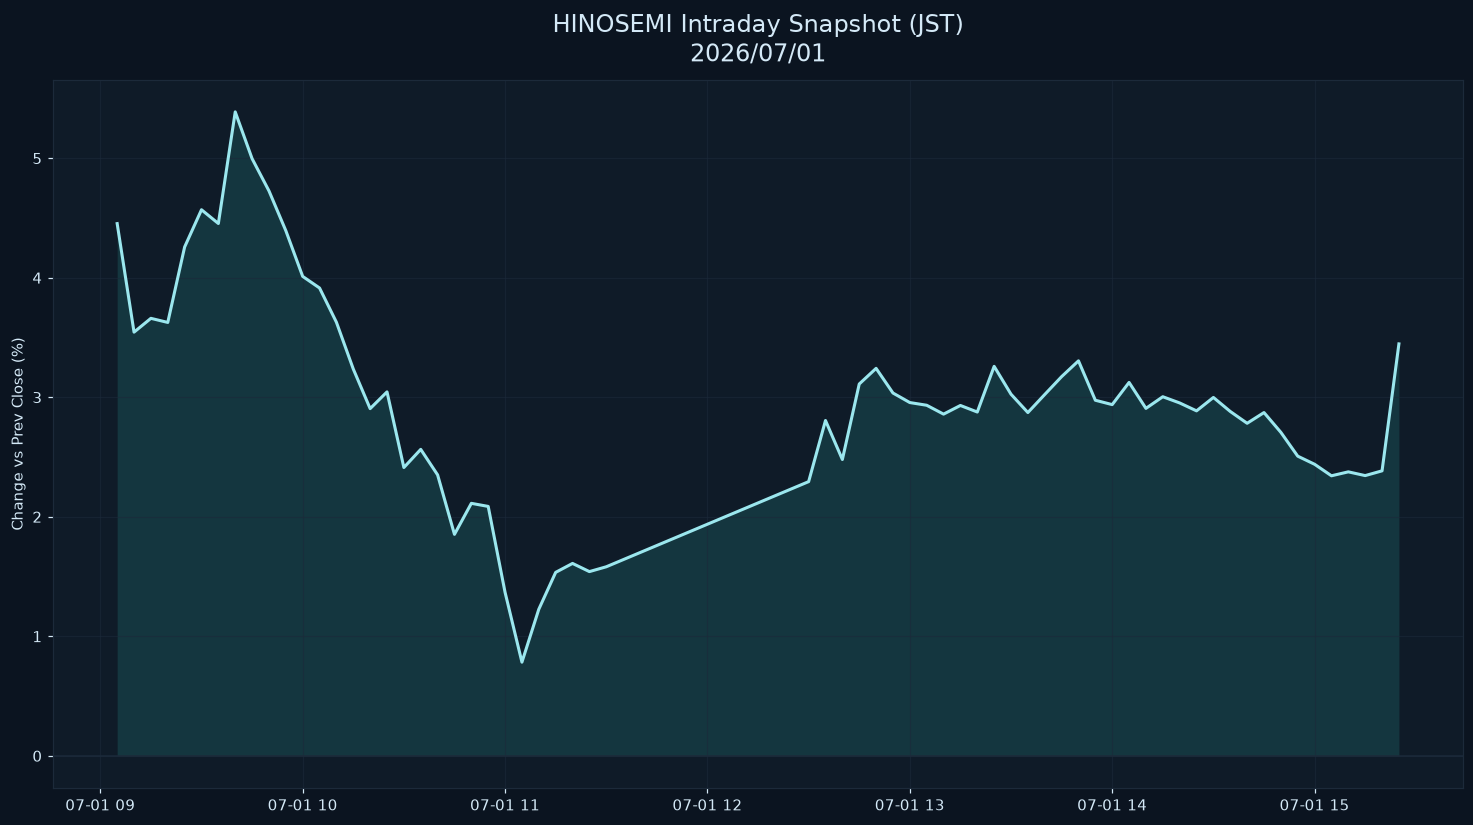

Source data for this figure (header and first rows):
datetime_jst, pct
2026-07-01 09:05:00+09:00, 4.453
2026-07-01 09:10:00+09:00, 3.545
2026-07-01 09:15:00+09:00, 3.66
2026-07-01 09:20:00+09:00, 3.626
2026-07-01 09:25:00+09:00, 4.258
2026-07-01 09:30:00+09:00, 4.569
2026-07-01 09:35:00+09:00, 4.454
2026-07-01 09:40:00+09:00, 5.388
2026-07-01 09:45:00+09:00, 4.997
2026-07-01 09:50:00+09:00, 4.727
2026-07-01 09:55:00+09:00, 4.394
2026-07-01 10:00:00+09:00, 4.011
2026-07-01 10:05:00+09:00, 3.914
2026-07-01 10:10:00+09:00, 3.628
2026-07-01 10:15:00+09:00, 3.237
2026-07-01 10:20:00+09:00, 2.905
2026-07-01 10:25:00+09:00, 3.045
2026-07-01 10:30:00+09:00, 2.412
2026-07-01 10:35:00+09:00, 2.564
2026-07-01 10:40:00+09:00, 2.351
2026-07-01 10:45:00+09:00, 1.853
2026-07-01 10:50:00+09:00, 2.113
2026-07-01 10:55:00+09:00, 2.087
2026-07-01 11:00:00+09:00, 1.368
2026-07-01 11:05:00+09:00, 0.7837
2026-07-01 11:10:00+09:00, 1.226
2026-07-01 11:15:00+09:00, 1.535
2026-07-01 11:20:00+09:00, 1.61
2026-07-01 11:25:00+09:00, 1.541
2026-07-01 11:30:00+09:00, 1.582
2026-07-01 12:30:00+09:00, 2.294
2026-07-01 12:35:00+09:00, 2.806
2026-07-01 12:40:00+09:00, 2.479
2026-07-01 12:45:00+09:00, 3.111
2026-07-01 12:50:00+09:00, 3.242
2026-07-01 12:55:00+09:00, 3.036
2026-07-01 13:00:00+09:00, 2.956
2026-07-01 13:05:00+09:00, 2.933
2026-07-01 13:10:00+09:00, 2.859
2026-07-01 13:15:00+09:00, 2.931
2026-07-01 13:20:00+09:00, 2.877
2026-07-01 13:25:00+09:00, 3.259
2026-07-01 13:30:00+09:00, 3.026
2026-07-01 13:35:00+09:00, 2.872
2026-07-01 13:40:00+09:00, 3.023
2026-07-01 13:45:00+09:00, 3.173
2026-07-01 13:50:00+09:00, 3.305
2026-07-01 13:55:00+09:00, 2.975
2026-07-01 14:00:00+09:00, 2.939
2026-07-01 14:05:00+09:00, 3.124
2026-07-01 14:10:00+09:00, 2.907
2026-07-01 14:15:00+09:00, 3.005
2026-07-01 14:20:00+09:00, 2.953
2026-07-01 14:25:00+09:00, 2.886
2026-07-01 14:30:00+09:00, 2.999
2026-07-01 14:35:00+09:00, 2.881
2026-07-01 14:40:00+09:00, 2.782
2026-07-01 14:45:00+09:00, 2.872
2026-07-01 14:50:00+09:00, 2.707
2026-07-01 14:55:00+09:00, 2.507
... 6 more rows
